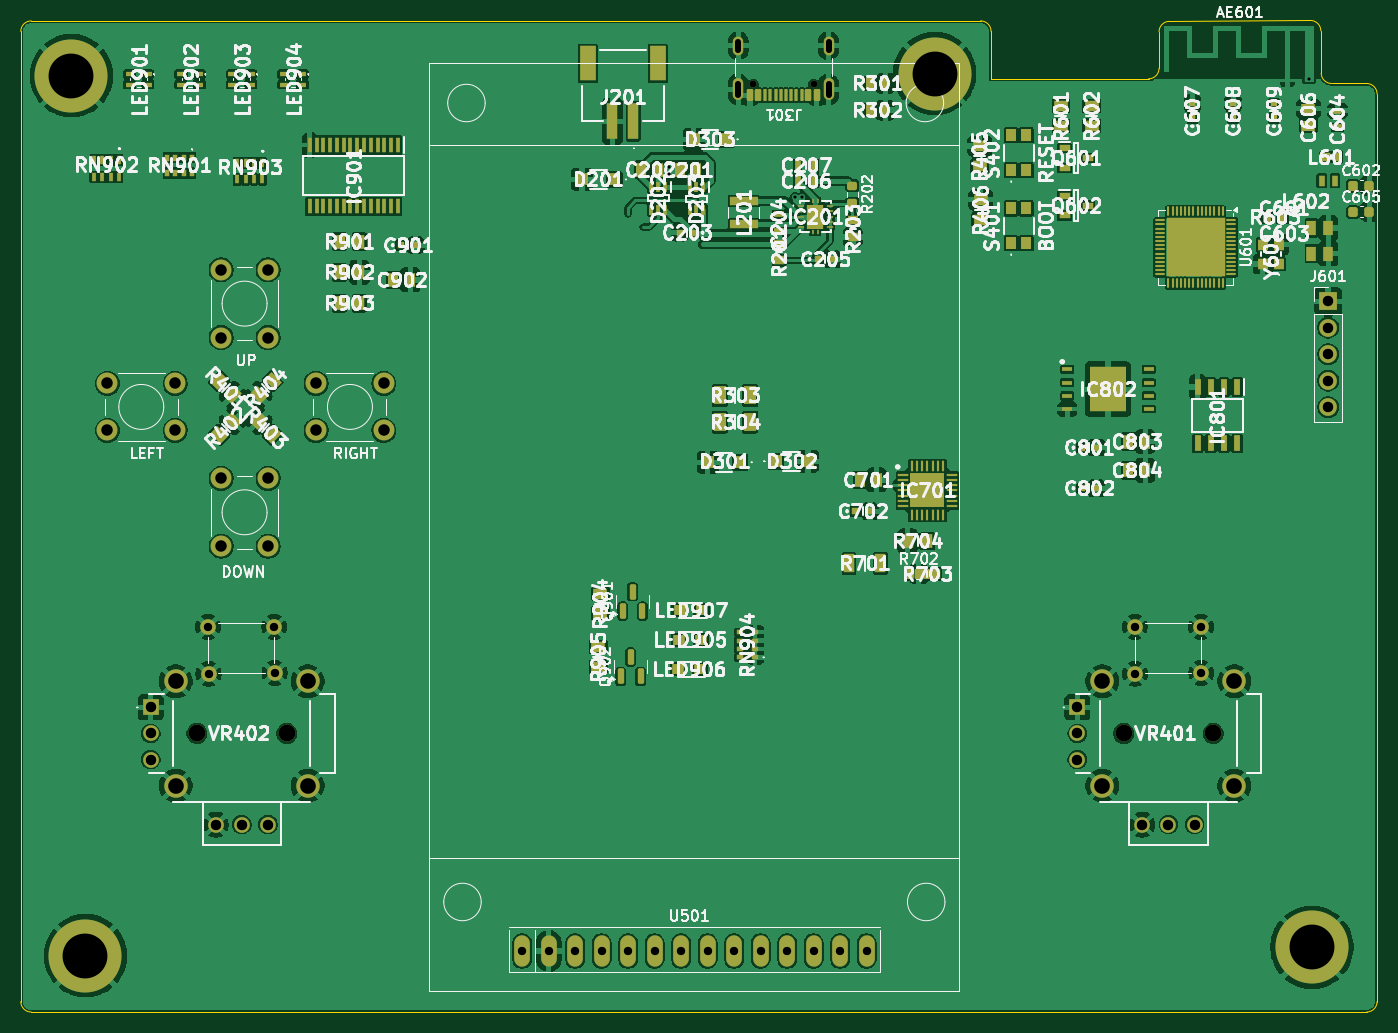
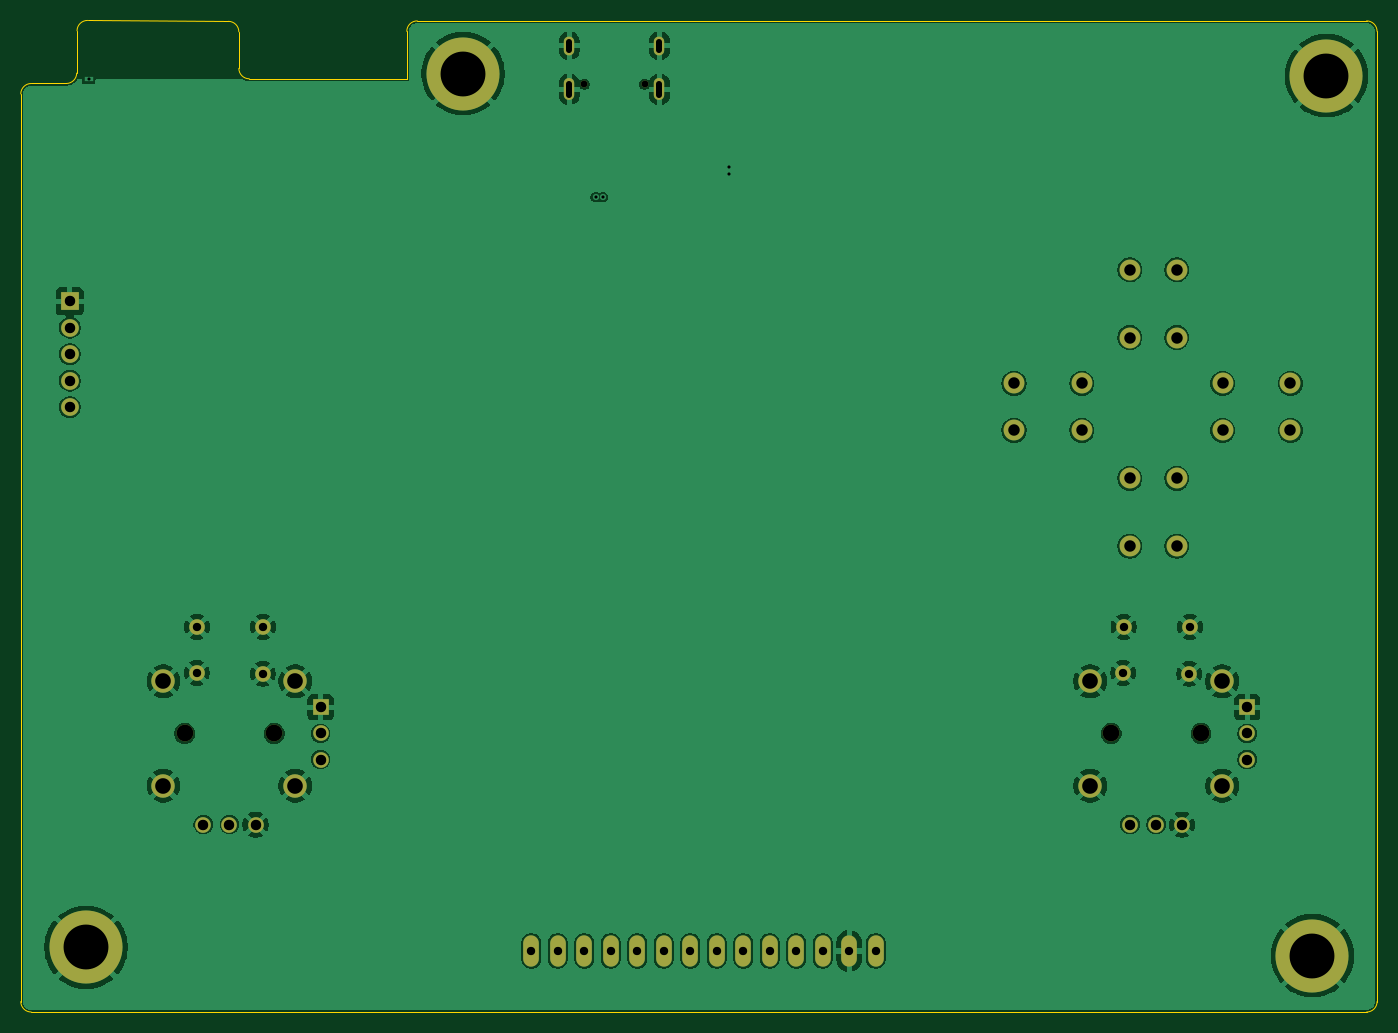
Circuit board: 11 layer files. Board 130.0 x 95.0 mm.
- bottom_copper: controller-B_Cu.gbl (149368 bytes)
- bottom_mask: controller-B_Mask.gbs (2948 bytes)
- paste: controller-B_Paste.gbp (504 bytes)
- bottom_silk: controller-B_Silkscreen.gbo (505 bytes)
- outline: controller-Edge_Cuts.gm1 (1793 bytes)
- top_copper: controller-F_Cu.gtl (463429 bytes)
- top_mask: controller-F_Mask.gts (16026 bytes)
- paste: controller-F_Paste.gtp (14217 bytes)
- top_silk: controller-F_Silkscreen.gto (296170 bytes)
- drill: controller-NPTH.drl (509 bytes)
- drill: controller-PTH.drl (2062 bytes)

=== bottom_copper: controller-B_Cu.gbl (149368 bytes, source omitted) ===
=== bottom_mask: controller-B_Mask.gbs ===
G04 #@! TF.GenerationSoftware,KiCad,Pcbnew,9.0.2*
G04 #@! TF.CreationDate,2025-07-06T22:42:39-05:00*
G04 #@! TF.ProjectId,controller,636f6e74-726f-46c6-9c65-722e6b696361,rev?*
G04 #@! TF.SameCoordinates,Original*
G04 #@! TF.FileFunction,Soldermask,Bot*
G04 #@! TF.FilePolarity,Negative*
%FSLAX46Y46*%
G04 Gerber Fmt 4.6, Leading zero omitted, Abs format (unit mm)*
G04 Created by KiCad (PCBNEW 9.0.2) date 2025-07-06 22:42:39*
%MOMM*%
%LPD*%
G01*
G04 APERTURE LIST*
%ADD10O,1.500000X3.000000*%
%ADD11C,2.000000*%
%ADD12C,7.000000*%
%ADD13C,0.650000*%
%ADD14O,1.000000X2.100000*%
%ADD15O,1.000000X1.800000*%
%ADD16C,1.600000*%
%ADD17C,2.250000*%
%ADD18C,1.500000*%
%ADD19R,1.500000X1.500000*%
%ADD20R,1.700000X1.700000*%
%ADD21C,1.700000*%
G04 APERTURE END LIST*
D10*
X120350000Y-130850000D03*
X122890000Y-130850000D03*
X125430000Y-130850000D03*
X127970000Y-130850000D03*
X130510000Y-130850000D03*
X133050000Y-130850000D03*
X135590000Y-130850000D03*
X138130000Y-130850000D03*
X140670000Y-130850000D03*
X143210000Y-130850000D03*
X145750000Y-130850000D03*
X148290000Y-130850000D03*
X150830000Y-130850000D03*
X153370000Y-130850000D03*
D11*
X100600000Y-76450000D03*
X107100000Y-76450000D03*
X100600000Y-80950000D03*
X107100000Y-80950000D03*
X91500000Y-92050000D03*
X91500000Y-85550000D03*
X96000000Y-92050000D03*
X96000000Y-85550000D03*
X91500000Y-72050000D03*
X91500000Y-65550000D03*
X96000000Y-72050000D03*
X96000000Y-65550000D03*
D12*
X159900000Y-46750000D03*
D13*
X148290000Y-47765000D03*
X142510000Y-47765000D03*
D14*
X149720000Y-48265000D03*
D15*
X149720000Y-44085000D03*
D14*
X141080000Y-48265000D03*
D15*
X141080000Y-44085000D03*
D16*
X186600000Y-110000000D03*
X178000000Y-110000000D03*
D17*
X175975000Y-115000000D03*
X188625000Y-115000000D03*
X188625000Y-105000000D03*
X175975000Y-105000000D03*
D18*
X185445000Y-104200000D03*
X185420000Y-99775000D03*
X179115000Y-104275000D03*
X179070000Y-99775000D03*
D19*
X173570000Y-107500000D03*
D18*
X173570000Y-110000000D03*
X173570000Y-112500000D03*
X179800000Y-118730000D03*
X182300000Y-118730000D03*
X184800000Y-118730000D03*
D16*
X97780000Y-110000000D03*
X89180000Y-110000000D03*
D17*
X87155000Y-115000000D03*
X99805000Y-115000000D03*
X99805000Y-105000000D03*
X87155000Y-105000000D03*
D18*
X96625000Y-104200000D03*
X96600000Y-99775000D03*
X90295000Y-104275000D03*
X90250000Y-99775000D03*
D19*
X84750000Y-107500000D03*
D18*
X84750000Y-110000000D03*
X84750000Y-112500000D03*
X90980000Y-118730000D03*
X93480000Y-118730000D03*
X95980000Y-118730000D03*
D12*
X78500000Y-131300000D03*
D20*
X197600000Y-68560000D03*
D21*
X197600000Y-71100000D03*
X197600000Y-73640000D03*
X197600000Y-76180000D03*
X197600000Y-78720000D03*
D12*
X77150000Y-46950000D03*
X196050000Y-130500000D03*
D11*
X80600000Y-76450000D03*
X87100000Y-76450000D03*
X80600000Y-80950000D03*
X87100000Y-80950000D03*
M02*

=== paste: controller-B_Paste.gbp ===
G04 #@! TF.GenerationSoftware,KiCad,Pcbnew,9.0.2*
G04 #@! TF.CreationDate,2025-07-06T22:42:39-05:00*
G04 #@! TF.ProjectId,controller,636f6e74-726f-46c6-9c65-722e6b696361,rev?*
G04 #@! TF.SameCoordinates,Original*
G04 #@! TF.FileFunction,Paste,Bot*
G04 #@! TF.FilePolarity,Positive*
%FSLAX46Y46*%
G04 Gerber Fmt 4.6, Leading zero omitted, Abs format (unit mm)*
G04 Created by KiCad (PCBNEW 9.0.2) date 2025-07-06 22:42:39*
%MOMM*%
%LPD*%
G01*
G04 APERTURE LIST*
G04 APERTURE END LIST*
M02*

=== bottom_silk: controller-B_Silkscreen.gbo ===
G04 #@! TF.GenerationSoftware,KiCad,Pcbnew,9.0.2*
G04 #@! TF.CreationDate,2025-07-06T22:42:39-05:00*
G04 #@! TF.ProjectId,controller,636f6e74-726f-46c6-9c65-722e6b696361,rev?*
G04 #@! TF.SameCoordinates,Original*
G04 #@! TF.FileFunction,Legend,Bot*
G04 #@! TF.FilePolarity,Positive*
%FSLAX46Y46*%
G04 Gerber Fmt 4.6, Leading zero omitted, Abs format (unit mm)*
G04 Created by KiCad (PCBNEW 9.0.2) date 2025-07-06 22:42:39*
%MOMM*%
%LPD*%
G01*
G04 APERTURE LIST*
G04 APERTURE END LIST*
M02*

=== outline: controller-Edge_Cuts.gm1 ===
G04 #@! TF.GenerationSoftware,KiCad,Pcbnew,9.0.2*
G04 #@! TF.CreationDate,2025-07-06T22:42:39-05:00*
G04 #@! TF.ProjectId,controller,636f6e74-726f-46c6-9c65-722e6b696361,rev?*
G04 #@! TF.SameCoordinates,Original*
G04 #@! TF.FileFunction,Profile,NP*
%FSLAX46Y46*%
G04 Gerber Fmt 4.6, Leading zero omitted, Abs format (unit mm)*
G04 Created by KiCad (PCBNEW 9.0.2) date 2025-07-06 22:42:39*
%MOMM*%
%LPD*%
G01*
G04 APERTURE LIST*
G04 #@! TA.AperFunction,Profile*
%ADD10C,0.050000*%
G04 #@! TD*
G04 APERTURE END LIST*
D10*
X195901832Y-41656440D02*
X182393549Y-41743590D01*
X195901832Y-41656440D02*
G75*
G02*
X196908247Y-42648155I6468J-999960D01*
G01*
X196941804Y-46708264D02*
X196908249Y-42648155D01*
X164300000Y-41700000D02*
X73300000Y-41700000D01*
X181400000Y-42743569D02*
X181400000Y-46250000D01*
X201300000Y-47700000D02*
X197941770Y-47700000D01*
X202300000Y-48700000D02*
X202300000Y-135700000D01*
X201300000Y-47700000D02*
G75*
G02*
X202300000Y-48700000I0J-1000000D01*
G01*
X72300000Y-42700000D02*
X72300000Y-135700000D01*
X73300000Y-136700000D02*
G75*
G02*
X72300000Y-135700000I0J1000000D01*
G01*
X202300000Y-135700000D02*
G75*
G02*
X201300000Y-136700000I-1000000J0D01*
G01*
X181400000Y-46250000D02*
G75*
G02*
X180400000Y-47250000I-1000000J0D01*
G01*
X73300000Y-136700000D02*
X201300000Y-136700000D01*
X165300000Y-42700000D02*
X165300000Y-47250000D01*
X164300000Y-41700000D02*
G75*
G02*
X165300000Y-42700000I0J-1000000D01*
G01*
X181400000Y-42743569D02*
G75*
G02*
X182393549Y-41743621I1000000J-31D01*
G01*
X72300000Y-42700000D02*
G75*
G02*
X73300000Y-41700000I1000000J0D01*
G01*
X197941770Y-47700000D02*
G75*
G02*
X196941834Y-46708264I30J1000000D01*
G01*
X180400000Y-47250000D02*
X165300000Y-47250000D01*
M02*

=== top_copper: controller-F_Cu.gtl (463429 bytes, source omitted) ===
=== top_mask: controller-F_Mask.gts (16026 bytes, source omitted) ===
=== paste: controller-F_Paste.gtp (14217 bytes, source omitted) ===
=== top_silk: controller-F_Silkscreen.gto (296170 bytes, source omitted) ===
=== drill: controller-NPTH.drl ===
M48
; DRILL file {KiCad 9.0.2} date 2025-07-06T22:42:41-0500
; FORMAT={-:-/ absolute / metric / decimal}
; #@! TF.CreationDate,2025-07-06T22:42:41-05:00
; #@! TF.GenerationSoftware,Kicad,Pcbnew,9.0.2
; #@! TF.FileFunction,NonPlated,1,4,NPTH
FMAT,2
METRIC
; #@! TA.AperFunction,NonPlated,NPTH,ComponentDrill
T1C0.650
; #@! TA.AperFunction,NonPlated,NPTH,ComponentDrill
T2C1.600
%
G90
G05
T1
X142.51Y-47.765
X148.29Y-47.765
T2
X89.18Y-110.0
X97.78Y-110.0
X178.0Y-110.0
X186.6Y-110.0
M30

=== drill: controller-PTH.drl ===
M48
; DRILL file {KiCad 9.0.2} date 2025-07-06T22:42:41-0500
; FORMAT={-:-/ absolute / metric / decimal}
; #@! TF.CreationDate,2025-07-06T22:42:41-05:00
; #@! TF.GenerationSoftware,Kicad,Pcbnew,9.0.2
; #@! TF.FileFunction,Plated,1,4,PTH
FMAT,2
METRIC
; #@! TA.AperFunction,Plated,PTH,ViaDrill
T1C0.300
; #@! TA.AperFunction,Plated,PTH,ComponentDrill
T2C0.300
; #@! TA.AperFunction,Plated,PTH,ComponentDrill
T3C0.600
; #@! TA.AperFunction,Plated,PTH,ComponentDrill
T4C0.800
; #@! TA.AperFunction,Plated,PTH,ComponentDrill
T5C1.000
; #@! TA.AperFunction,Plated,PTH,ComponentDrill
T6C1.100
; #@! TA.AperFunction,Plated,PTH,ComponentDrill
T7C1.500
; #@! TA.AperFunction,Plated,PTH,ComponentDrill
T8C4.300
%
G90
G05
T1
X134.4Y-55.7
X134.4Y-56.35
X146.5Y-58.6
X147.2Y-58.6
T2
X195.8Y-47.3
T4
X90.25Y-99.775
X90.295Y-104.275
X96.6Y-99.775
X96.625Y-104.2
X120.35Y-130.85
X122.89Y-130.85
X125.43Y-130.85
X127.97Y-130.85
X130.51Y-130.85
X133.05Y-130.85
X135.59Y-130.85
X138.13Y-130.85
X140.67Y-130.85
X143.21Y-130.85
X145.75Y-130.85
X148.29Y-130.85
X150.83Y-130.85
X153.37Y-130.85
X179.07Y-99.775
X179.115Y-104.275
X185.42Y-99.775
X185.445Y-104.2
T5
X84.75Y-107.5
X84.75Y-110.0
X84.75Y-112.5
X90.98Y-118.73
X93.48Y-118.73
X95.98Y-118.73
X173.57Y-107.5
X173.57Y-110.0
X173.57Y-112.5
X179.8Y-118.73
X182.3Y-118.73
X184.8Y-118.73
X197.6Y-68.56
X197.6Y-71.1
X197.6Y-73.64
X197.6Y-76.18
X197.6Y-78.72
T6
X80.6Y-76.45
X80.6Y-80.95
X87.1Y-76.45
X87.1Y-80.95
X91.5Y-65.55
X91.5Y-72.05
X91.5Y-85.55
X91.5Y-92.05
X96.0Y-65.55
X96.0Y-72.05
X96.0Y-85.55
X96.0Y-92.05
X100.6Y-76.45
X100.6Y-80.95
X107.1Y-76.45
X107.1Y-80.95
T7
X87.155Y-105.0
X87.155Y-115.0
X99.805Y-105.0
X99.805Y-115.0
X175.975Y-105.0
X175.975Y-115.0
X188.625Y-105.0
X188.625Y-115.0
T8
X77.15Y-46.95
X78.5Y-131.3
X159.9Y-46.75
X196.05Y-130.5
T3
X141.08Y-44.485G85X141.08Y-43.685
G05
X141.08Y-48.815G85X141.08Y-47.715
G05
X149.72Y-44.485G85X149.72Y-43.685
G05
X149.72Y-48.815G85X149.72Y-47.715
G05
M30

